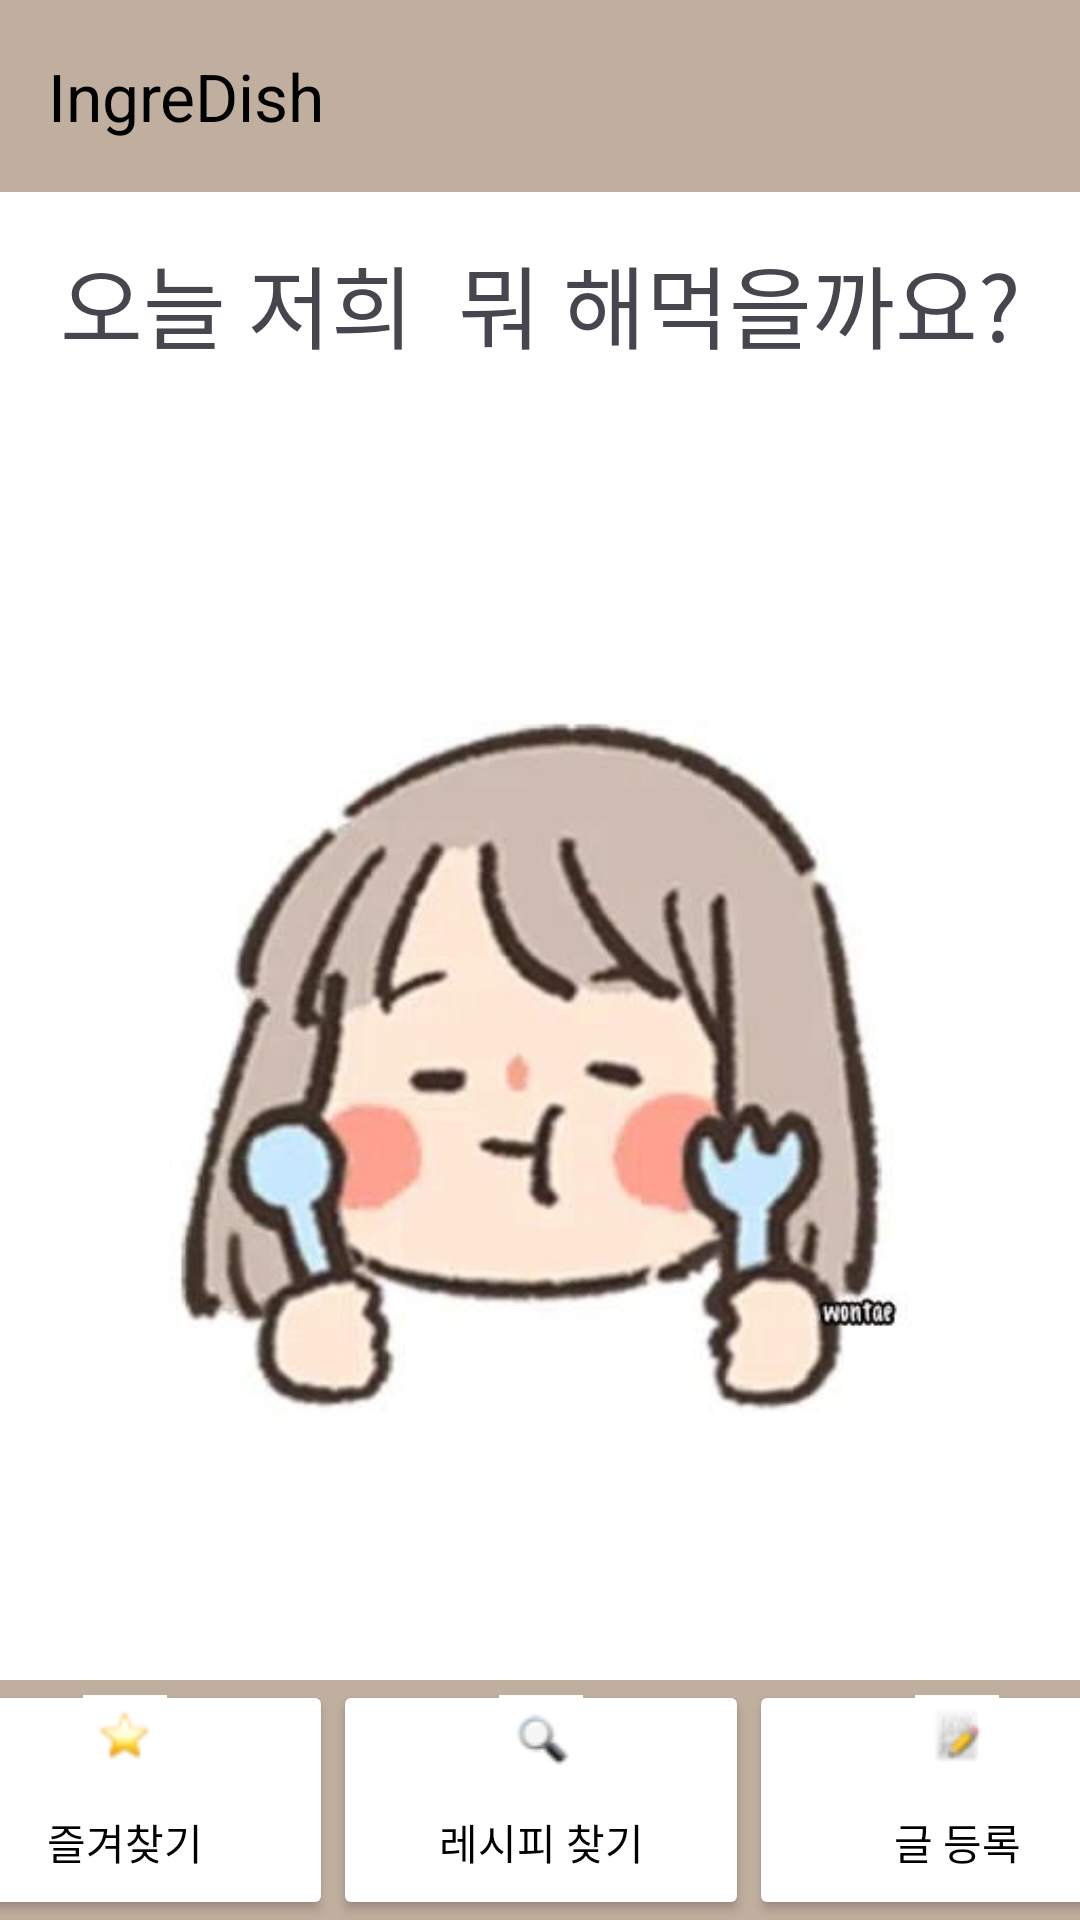

Reconstruct the res/layout file that produces this screen, plus the resources it refers to.
<!-- AndroidManifest.xml: application theme Theme.IngreDish_app -->
<!-- res/layout/activity_main.xml -->
<?xml version="1.0" encoding="utf-8"?>
<androidx.constraintlayout.widget.ConstraintLayout xmlns:android="http://schemas.android.com/apk/res/android"
    xmlns:app="http://schemas.android.com/apk/res-auto"
    xmlns:tools="http://schemas.android.com/tools"
    android:id="@+id/main"
    android:layout_width="match_parent"
    android:layout_height="match_parent"
    android:background="#FFFFFF"
    tools:context=".MainActivity">

    <androidx.appcompat.widget.Toolbar
        android:id="@+id/toolbar"
        android:layout_width="0dp"
        android:layout_height="wrap_content"
        android:layout_marginBottom="1dp"
        android:background="#C0AE9F"
        app:layout_constraintBottom_toTopOf="@+id/linearLayout5"
        app:layout_constraintEnd_toEndOf="parent"
        app:layout_constraintStart_toStartOf="parent"
        app:layout_constraintTop_toTopOf="parent"
        app:title="IngreDish"
        app:titleTextColor="@android:color/black" />

    <LinearLayout
        android:id="@+id/linearLayout5"
        android:layout_width="0dp"
        android:layout_height="0dp"
        android:layout_marginBottom="80dp"
        android:orientation="vertical"
        app:layout_constraintBottom_toTopOf="@+id/linearLayout3"
        app:layout_constraintEnd_toEndOf="parent"
        app:layout_constraintStart_toStartOf="parent"
        app:layout_constraintTop_toBottomOf="@+id/toolbar">

        <TextView
            android:id="@+id/textView"
            android:layout_width="match_parent"
            android:layout_height="72dp"
            android:gravity="center"
            android:text="오늘 저희  뭐 해먹을까요?"
            android:textSize="30dp" />

        <ImageView
            android:id="@+id/imageView5"
            android:layout_width="match_parent"
            android:layout_height="431dp"
            app:srcCompat="@drawable/img" />
    </LinearLayout>

    <LinearLayout
        android:id="@+id/linearLayout3"
        android:layout_width="416dp"
        android:layout_height="80dp"
        android:background="#C0AE9F"
        android:orientation="horizontal"
        app:layout_constraintBottom_toBottomOf="parent"
        app:layout_constraintEnd_toEndOf="parent"
        app:layout_constraintStart_toStartOf="parent"
        app:layout_constraintTop_toBottomOf="@+id/linearLayout5">

        <Button
            android:id="@+id/btn_star"
            android:layout_width="0dp"
            android:layout_height="80dp"
            android:layout_weight="1"
            android:backgroundTint="@color/white"
            android:drawableTop="@drawable/star"
            android:onClick="onClicked"
            android:paddingTop="5dp"
            android:paddingBottom="5dp"
            android:text="즐겨찾기"
            android:textColor="@android:color/black" />

        <Button
            android:id="@+id/btn_recipe"
            android:layout_width="0dp"
            android:layout_height="80dp"
            android:layout_weight="1"
            android:backgroundTint="@color/white"
            android:drawableTop="@drawable/rr"
            android:onClick="onClicked"
            android:paddingTop="5dp"
            android:paddingBottom="5dp"
            android:text="레시피 찾기"
            android:textColor="@android:color/black" />

        <Button
            android:id="@+id/btn_write"
            android:layout_width="0dp"
            android:layout_height="80dp"
            android:layout_weight="1"
            android:backgroundTint="@color/white"
            android:drawableTop="@drawable/pen"
            android:onClick="onClicked"
            android:paddingTop="5dp"
            android:paddingBottom="5dp"
            android:text="글 등록"
            android:textColor="@android:color/black" />
    </LinearLayout>


</androidx.constraintlayout.widget.ConstraintLayout>
<!-- resources referenced by this layout -->
<resources>
  <!-- drawable img: png bitmap (drawable, 150326 bytes) -->
  <!-- drawable pen: png bitmap (drawable, 1826 bytes) -->
  <!-- drawable rr: png bitmap (drawable, 1789 bytes) -->
  <!-- drawable star: png bitmap (drawable, 1727 bytes) -->
  <style name="Theme.IngreDish_app" parent="Base.Theme.IngreDish_app" />
  <style name="Base.Theme.IngreDish_app" parent="Theme.Material3.DayNight.NoActionBar">
          
          
      </style>
  <!-- not gathered from this repository: default colours our renderer supplied (Android Studio template values) -->
  <color name="white">#FFFFFFFF</color>
</resources>
